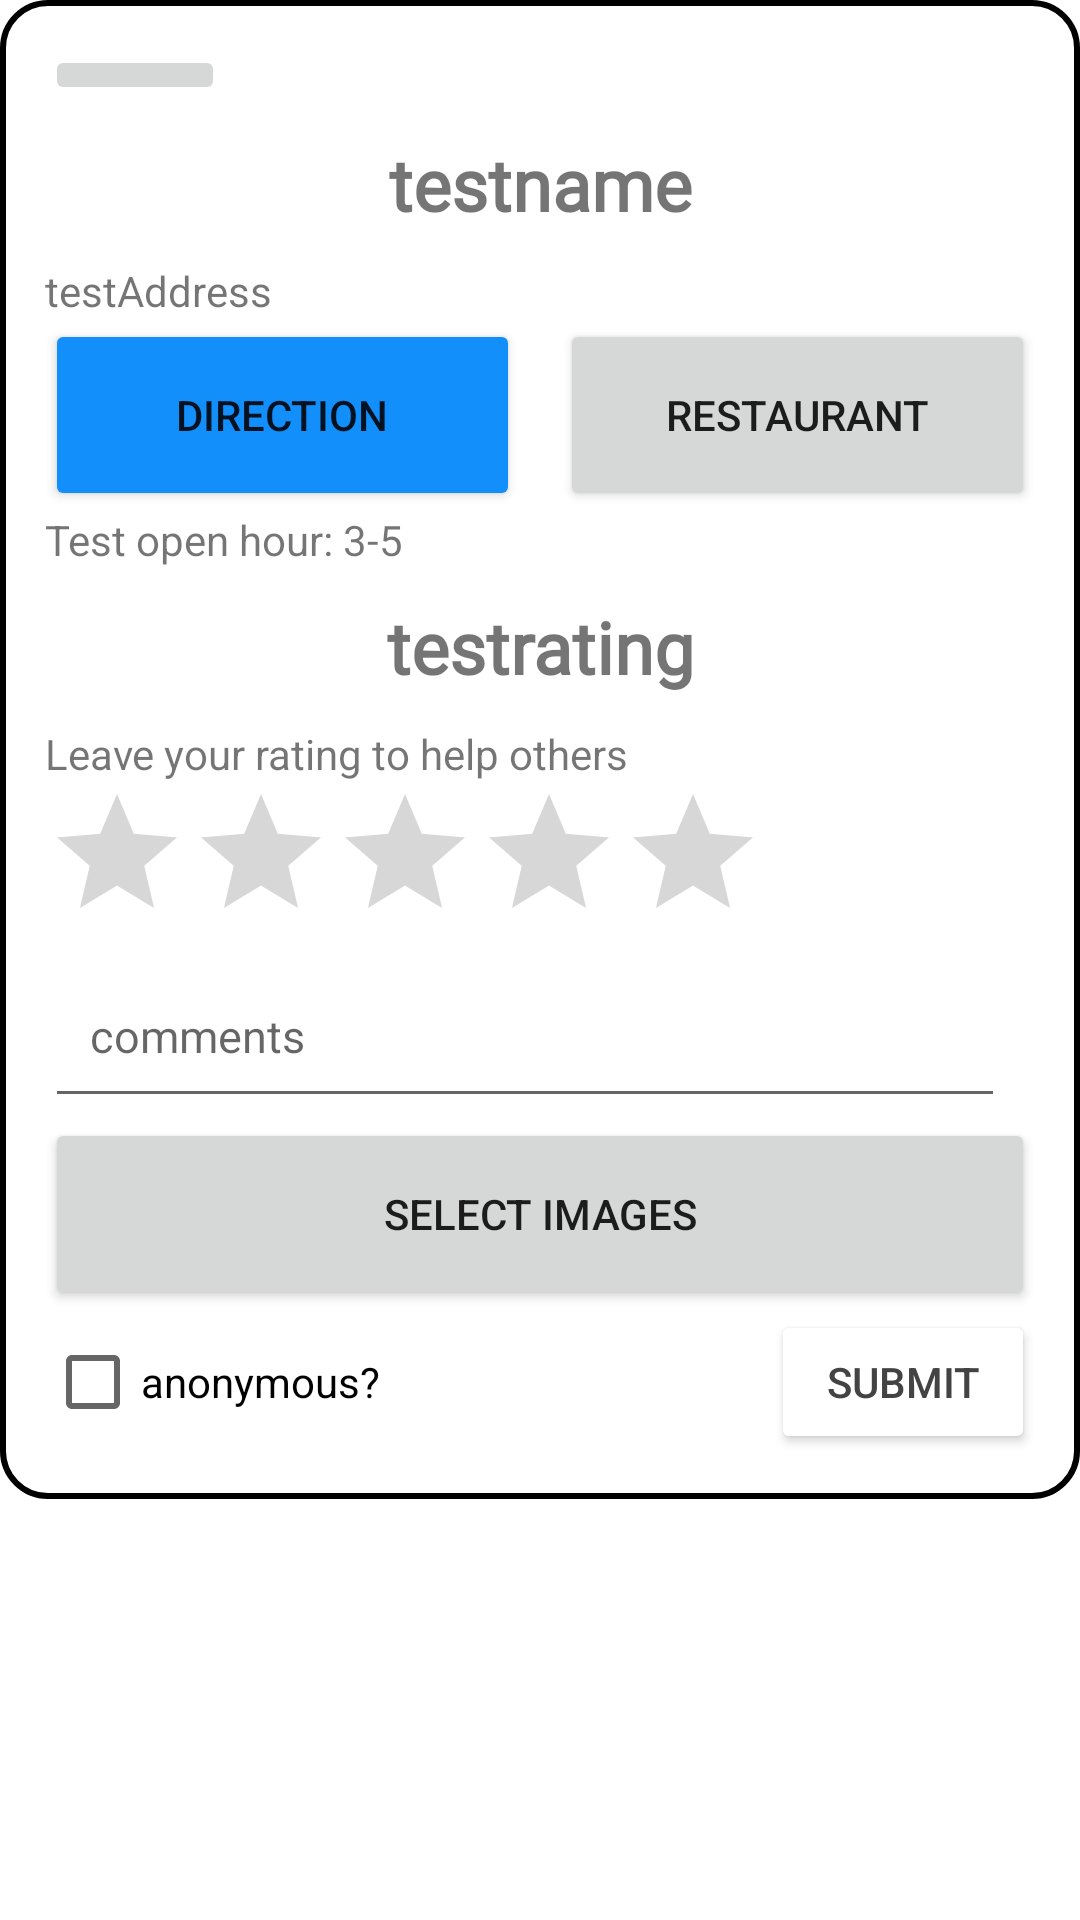

Here is an Android app screen rendered from its layout file. Give the layout XML and the strings, colors and styles it references.
<!-- AndroidManifest.xml: application theme Theme.SolCalBeach.NoActionBar -->
<!-- res/layout/pop_up_window.xml -->
<?xml version="1.0" encoding="utf-8"?>
<ScrollView xmlns:android="http://schemas.android.com/apk/res/android"
    xmlns:app="http://schemas.android.com/apk/res-auto"
    android:layout_width="match_parent"
    android:layout_height="match_parent">

    <LinearLayout
        android:layout_width="match_parent"
        android:layout_height="match_parent"
        android:orientation="vertical"
        android:padding="15sp"
        android:background="@drawable/layout_bg">

        <ImageButton
            android:id="@+id/imgBtn_popup_back"
            android:layout_width="60dp"
            android:layout_height="wrap_content"
            android:layout_weight="0.035"
            app:srcCompat="@drawable/ic_baseline_back_24"
            app:tint="#000000" />

        <TextView
            android:id="@+id/tv_pop_up_name"
            android:layout_width="match_parent"
            android:layout_height="wrap_content"
            android:layout_weight="1"
            android:fontFamily="@font/allerta"
            android:padding="10sp"
            android:text="testname"
            android:textAlignment="center"
            android:textSize="24sp"
            android:textStyle="bold" />

        <TextView
            android:id="@+id/tv_beach_popup_address"
            android:layout_width="match_parent"
            android:layout_height="wrap_content"
            android:layout_weight="0.035"
            android:text="testAddress" />

        <LinearLayout
            android:layout_width="match_parent"
            android:layout_height="wrap_content"
            android:orientation="horizontal">


            <Button
                android:id="@+id/btn_beach_popup_direction"
                android:layout_width="match_parent"
                android:layout_height="64dp"
                android:layout_weight="0.5"
                android:text="Direction"
                app:backgroundTint="#128FFB" />

            <TextView
                android:layout_width="wrap_content"
                android:layout_height="wrap_content"
                android:text="    "
                />

            <Button
                android:id="@+id/btn_beach_popup_restaurant"
                android:layout_width="match_parent"
                android:layout_height="64dp"
                android:layout_weight="0.5"
                android:text="Restaurant" />
        </LinearLayout>

        <TextView
            android:id="@+id/tv_beach_popup_openhour"
            android:layout_width="match_parent"
            android:layout_height="wrap_content"
            android:layout_weight="0.035"
            android:text="Test open hour: 3-5" />

        <TextView
            android:id="@+id/tv_pop_up_rating"
            android:layout_width="match_parent"
            android:layout_height="wrap_content"
            android:layout_weight="1"
            android:text="testrating"
            android:fontFamily="@font/allerta"
            android:padding="10sp"
            android:textAlignment="center"
            android:textSize="24sp"
            android:textStyle="bold"/>

        <TextView
            android:layout_width="match_parent"
            android:layout_height="wrap_content"
            android:layout_weight="0.035"
            android:text="Leave your rating to help others" />
        <RatingBar
            android:id="@+id/rating"
            android:layout_width="wrap_content"
            android:layout_height="wrap_content"
            android:saveEnabled="true"
            android:isIndicator="false"
            android:numStars="5"
            android:stepSize="0.5" />

        <EditText
            android:id="@+id/comments"
            android:layout_width="320dp"
            android:layout_height="55dp"
            android:hint="comments"
            android:inputType="textLongMessage"
            android:padding="15dp"
            android:textSize="15sp" />

        <Button
            android:id="@+id/btn_select_image"
            android:layout_width="match_parent"
            android:layout_height="64dp"
            android:layout_weight="0.5"
            android:text="Select Images" />

        <LinearLayout
            android:layout_width="match_parent"
            android:layout_height="match_parent"
            android:layout_weight="0.035"
            android:orientation="horizontal">

            <CheckBox
                android:id="@+id/cb_beach_popup_anonymous"
                android:layout_width="wrap_content"
                android:layout_height="wrap_content"
                android:layout_gravity="left"
                android:layout_weight="1"
                android:text="anonymous?" />

            <Button
                android:id="@+id/btn_beach_popup_submitRating"
                android:layout_width="wrap_content"
                android:layout_height="wrap_content"
                android:layout_gravity="right"
                android:text="Submit"
                android:textColor="#434343"
                app:backgroundTint="#FFFFFF" />


        </LinearLayout>

    </LinearLayout>
</ScrollView>
<!-- resources referenced by this layout -->
<resources>
  <!-- drawable layout_bg (drawable) -->
  <?xml version="1.0" encoding="UTF-8"?>
  <shape xmlns:android="http://schemas.android.com/apk/res/android">
      <solid android:color="#FFFFFF"/>
      <stroke android:width="2dp" android:color="#000" />
      <corners android:radius="15dp"/>
      <padding android:left="0dp" android:top="0dp" android:right="0dp" android:bottom="0dp" />
  </shape>
  <style name="Theme.SolCalBeach.NoActionBar">
          <item name="windowActionBar">false</item>
          <item name="windowNoTitle">true</item>
      </style>
</resources>
